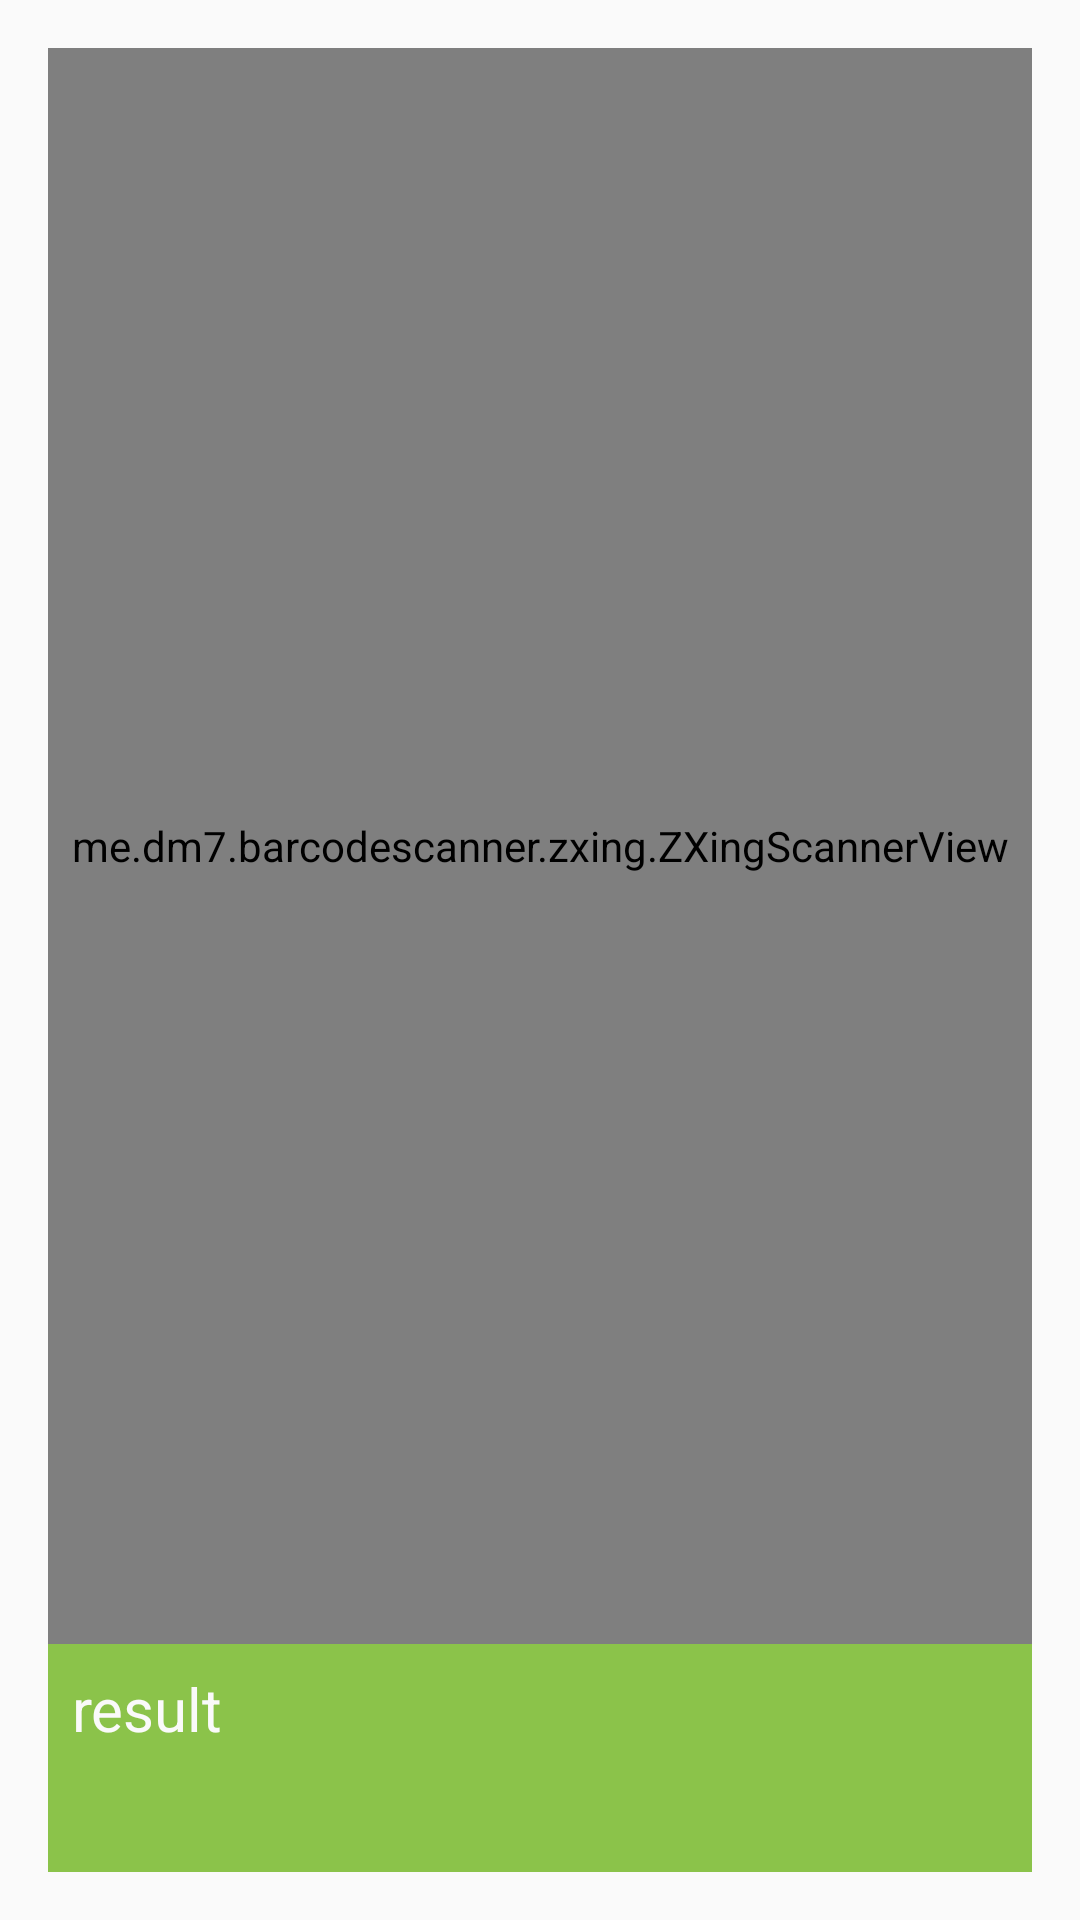

Android layout source for this screen:
<!-- AndroidManifest.xml: application theme AppTheme -->
<!-- res/layout/activity_commander_qr_scan.xml -->
<?xml version="1.0" encoding="utf-8"?>
<RelativeLayout xmlns:android="http://schemas.android.com/apk/res/android"
    xmlns:tools="http://schemas.android.com/tools"
    android:id="@+id/activity_main"
    android:layout_width="match_parent"
    android:layout_height="match_parent"
    android:paddingBottom="16dp"
    android:paddingLeft="16dp"
    android:background="@color/colorAccent"
    android:paddingRight="16dp"
    android:paddingTop="16dp"
    tools:context=".commanderacivty.CommanderQrScan">


    <me.dm7.barcodescanner.zxing.ZXingScannerView
        android:layout_width="match_parent"
        android:id="@+id/zxscan"
        android:layout_above="@+id/layout_result"
        android:layout_height="match_parent"></me.dm7.barcodescanner.zxing.ZXingScannerView>


    <RelativeLayout
        android:layout_width="match_parent"
        android:layout_height="wrap_content"
        android:orientation="horizontal"
        android:id="@+id/layout_result"
        android:background="@color/colorPrimary"
        android:padding="8dp"
        android:layout_alignParentBottom="true">

        <TextView
            android:layout_width="match_parent"
            android:layout_height="60dp"
            android:text="result"
            android:id="@+id/txt_result"
            android:textSize="20dp"
            android:textColor="@color/colorAccent"></TextView>

    </RelativeLayout>

</RelativeLayout>
<!-- resources referenced by this layout -->
<resources>
  <color name="colorAccent">#FAFAFA</color>
  <color name="colorPrimary">#8BC34A</color>
  <style name="AppTheme" parent="Theme.AppCompat.Light.DarkActionBar">
          
          <item name="colorPrimary">@color/colorPrimary</item>
          <item name="colorPrimaryDark">@color/colorPrimaryDark</item>
          <item name="colorAccent">@color/colorAccent</item>
      </style>
  <color name="colorPrimaryDark">#76AA3F</color>
</resources>
